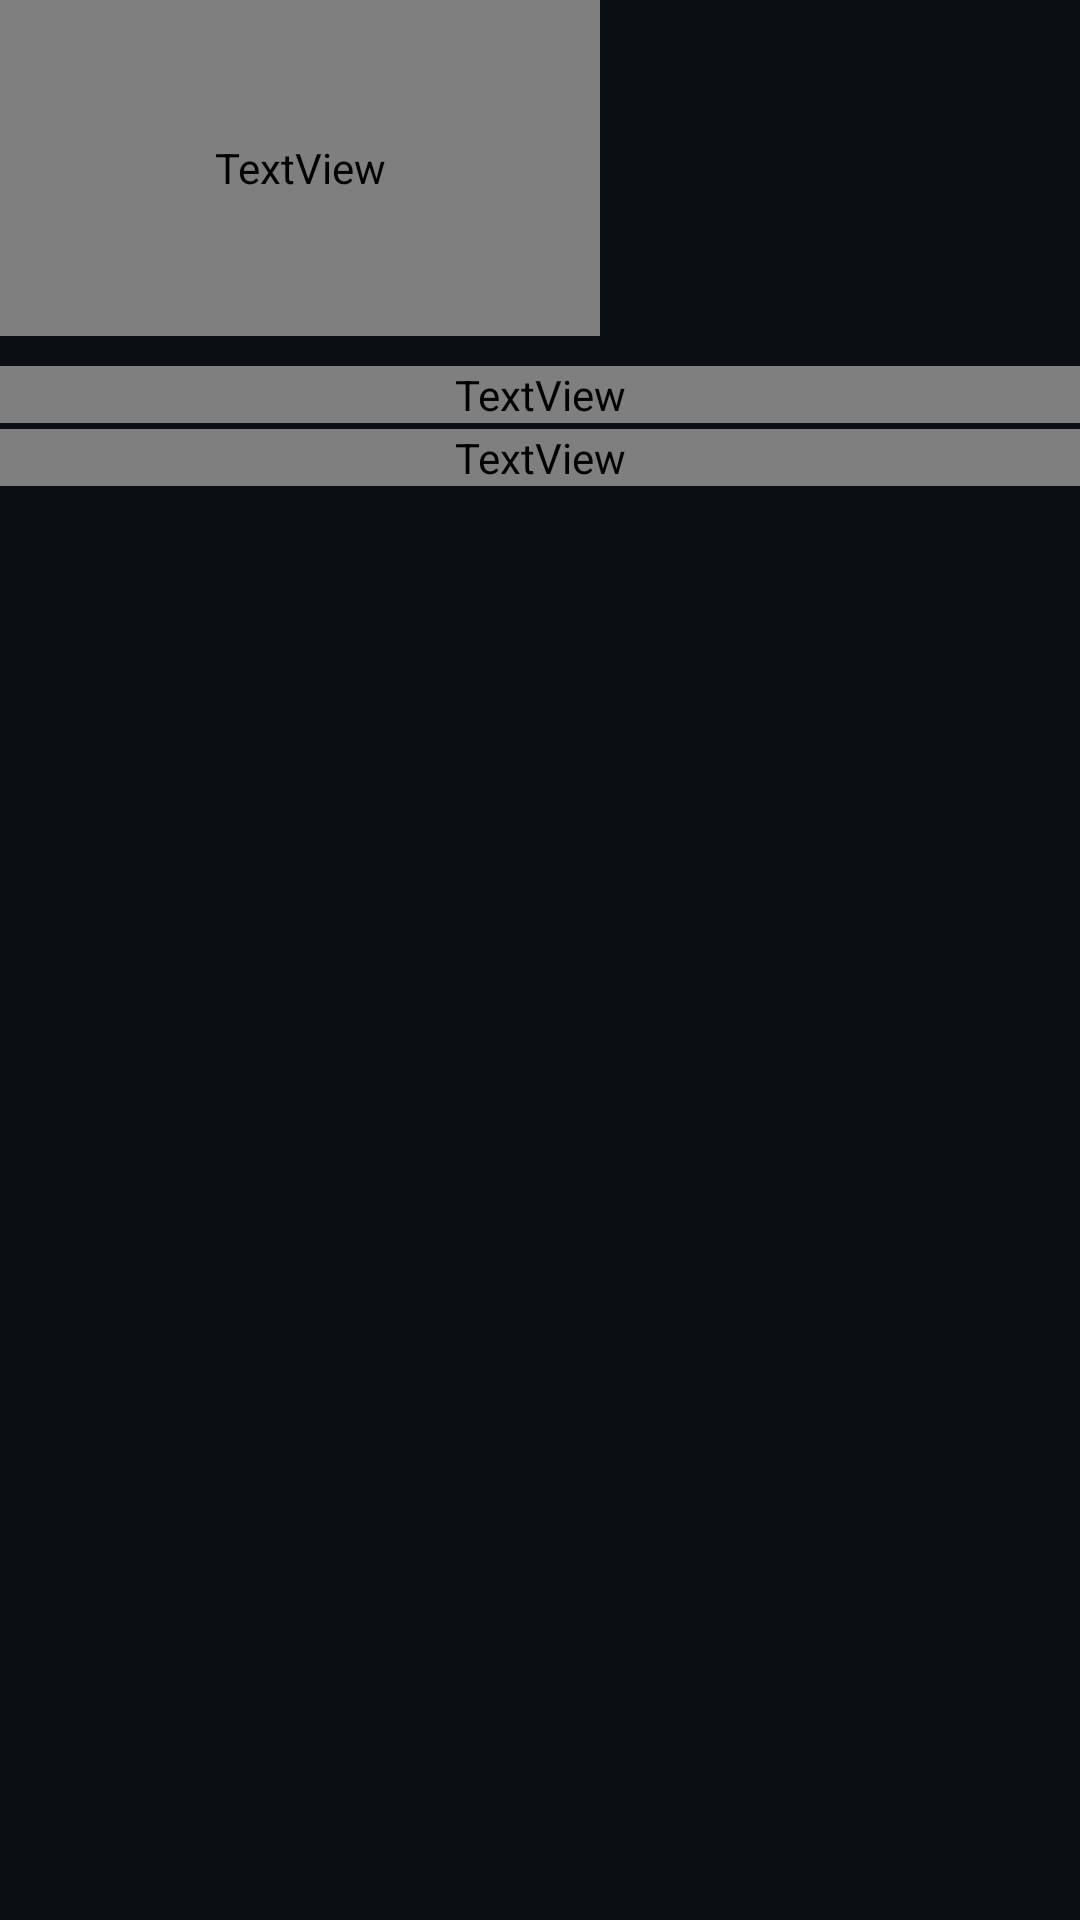

Layout XML and referenced resources for this Android screen:
<!-- AndroidManifest.xml: application theme Theme.Zapparr -->
<!-- res/layout/tile_card.xml -->
<?xml version="1.0" encoding="utf-8"?>
<LinearLayout xmlns:android="http://schemas.android.com/apk/res/android"
    android:layout_width="@dimen/card_width"
    android:layout_height="wrap_content"
    android:clipChildren="false"
    android:clipToPadding="false"
    android:focusable="true"
    android:focusableInTouchMode="true"
    android:orientation="vertical">

    <FrameLayout
        android:id="@+id/card_frame"
        android:layout_width="@dimen/card_width"
        android:layout_height="@dimen/card_height"
        android:background="@drawable/tile_background"
        android:duplicateParentState="true"
        android:foreground="@drawable/tile_focus">

        <TextView
            android:id="@+id/card_placeholder"
            android:layout_width="match_parent"
            android:layout_height="match_parent"
            android:ellipsize="end"
            android:gravity="center"
            android:maxLines="3"
            android:padding="8dp"
            android:textColor="?attr/zTextDim"
            android:textSize="@dimen/tile_caption_text" />

        <ImageView
            android:id="@+id/card_image"
            android:layout_width="match_parent"
            android:layout_height="match_parent"
            android:importantForAccessibility="no"
            android:scaleType="centerCrop" />

        <ProgressBar
            android:id="@+id/card_progress"
            style="?android:attr/progressBarStyleHorizontal"
            android:layout_width="match_parent"
            android:layout_height="4dp"
            android:layout_gravity="bottom"
            android:max="1000"
            android:progressTint="?attr/zAccent"
            android:visibility="gone" />

        
        <TextView
            android:id="@+id/card_badge"
            android:layout_width="wrap_content"
            android:layout_height="wrap_content"
            android:layout_margin="8dp"
            android:background="@drawable/live_badge"
            android:paddingStart="6dp"
            android:paddingTop="1dp"
            android:paddingEnd="6dp"
            android:paddingBottom="1dp"
            android:text="@string/live"
            android:textColor="@android:color/white"
            android:textSize="11sp"
            android:textStyle="bold"
            android:visibility="gone" />
    </FrameLayout>

    <TextView
        android:id="@+id/card_title"
        android:layout_width="match_parent"
        android:layout_height="wrap_content"
        android:layout_marginTop="10dp"
        android:ellipsize="end"
        android:maxLines="1"
        android:textColor="?attr/zText"
        android:textSize="@dimen/tile_caption_text" />

    <TextView
        android:id="@+id/card_subtitle"
        android:layout_width="match_parent"
        android:layout_height="wrap_content"
        android:layout_marginTop="2dp"
        android:ellipsize="end"
        android:maxLines="1"
        android:textColor="?attr/zTextDim"
        android:textSize="@dimen/tile_name_text" />
</LinearLayout>
<!-- resources referenced by this layout -->
<resources>
  <dimen name="card_height">112dp</dimen>
  <dimen name="card_width">200dp</dimen>
  <dimen name="tile_caption_text">14sp</dimen>
  <dimen name="tile_name_text">12sp</dimen>
  <!-- drawable tile_background (drawable) -->
  <?xml version="1.0" encoding="utf-8"?>
  <shape xmlns:android="http://schemas.android.com/apk/res/android" android:shape="rectangle">
      <solid android:color="?attr/zSurface" />
      <corners android:radius="@dimen/corner" />
  </shape>
  <!-- drawable tile_focus (drawable) -->
  <?xml version="1.0" encoding="utf-8"?>
  <selector xmlns:android="http://schemas.android.com/apk/res/android">
      <item android:state_focused="true">
          <shape android:shape="rectangle">
              <corners android:radius="@dimen/corner" />
              <stroke
                  android:width="3dp"
                  android:color="?attr/zAccent" />
          </shape>
      </item>
  </selector>
  <style name="Theme.Zapparr" parent="android:Theme.Material.NoActionBar">
          <item name="android:colorAccent">@color/accent</item>
          <item name="android:colorBackground">@color/background</item>
          <item name="android:windowBackground">@color/background</item>
          <item name="android:textColorPrimary">@color/text_primary</item>
          <item name="android:textColorSecondary">@color/text_secondary</item>
      </style>
  <dimen name="corner">8dp</dimen>
  <color name="accent">#FFFFC53D</color>
  <color name="background">#FF0B0E13</color>
  <color name="text_primary">#FFF3F5F8</color>
  <color name="text_secondary">#FFA3ACB9</color>
</resources>
